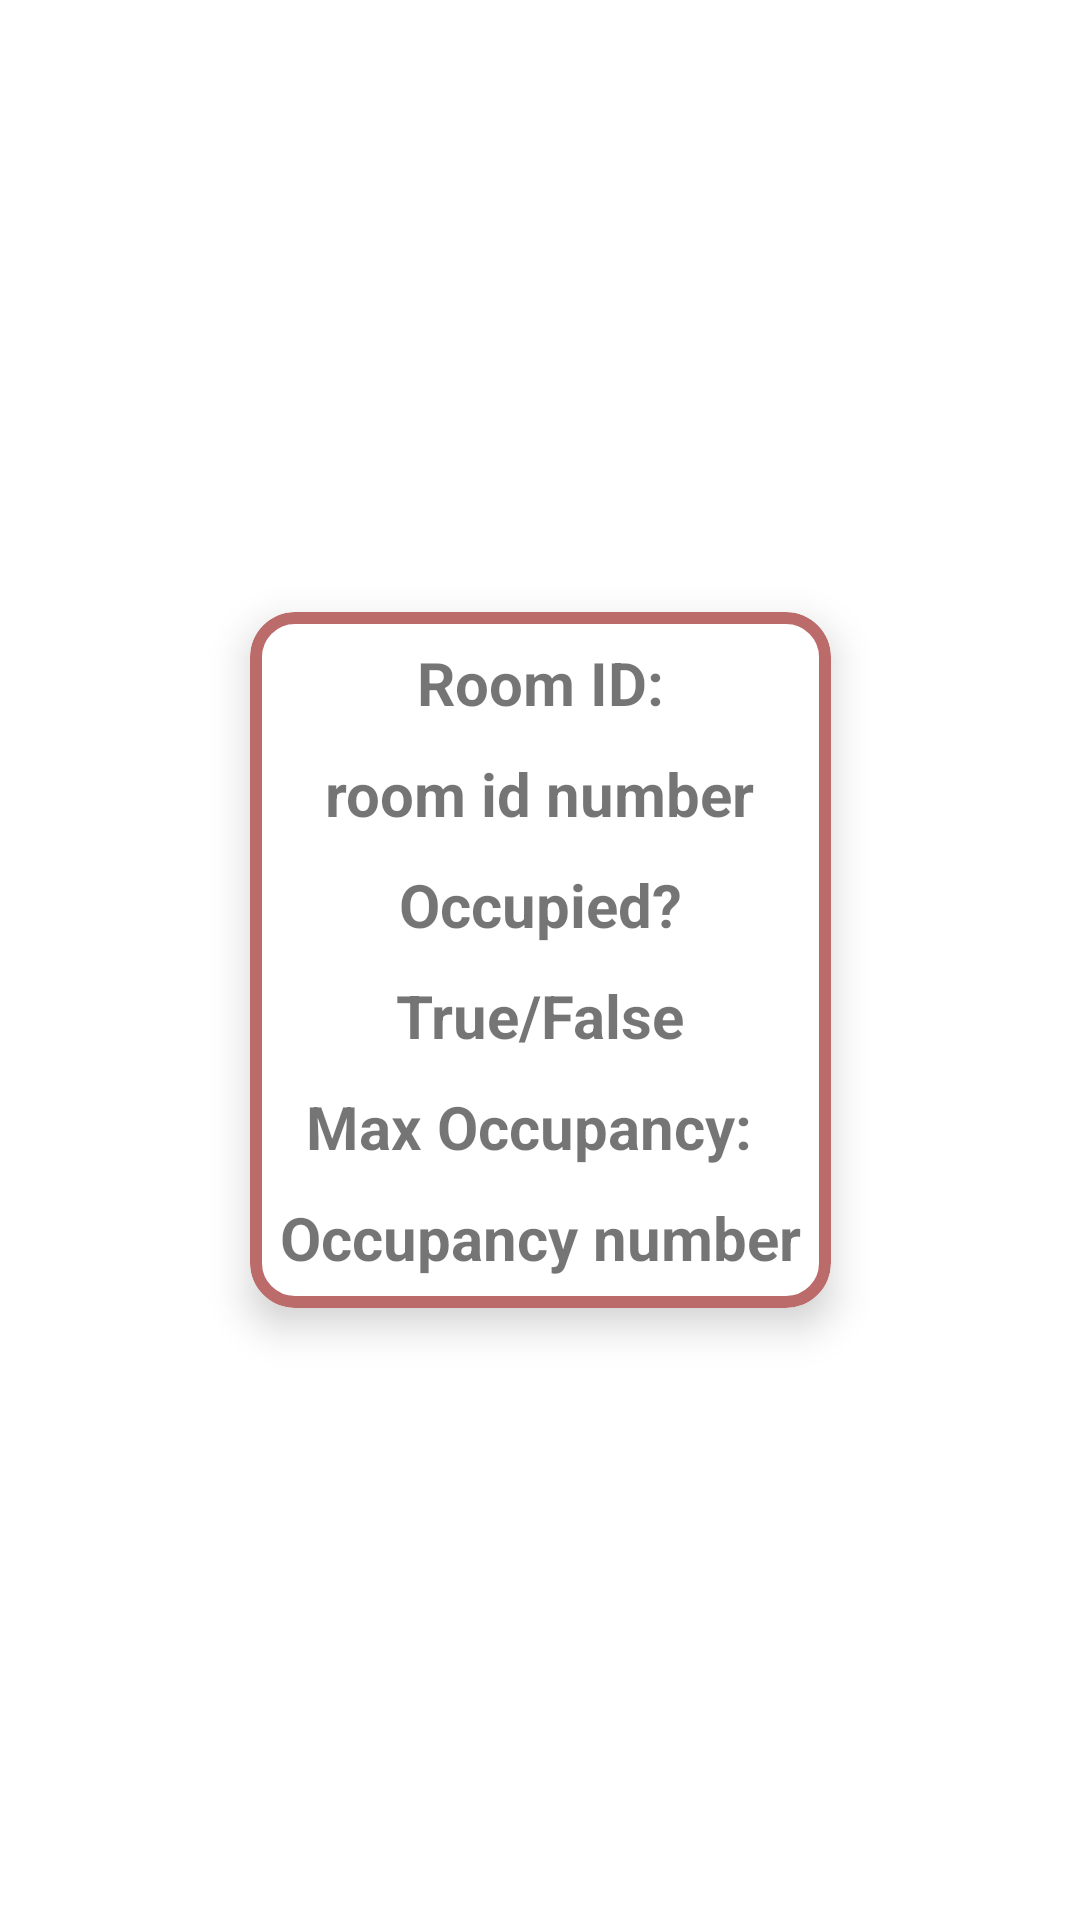

Here is an Android app screen rendered from its layout file. Give the layout XML and the strings, colors and styles it references.
<!-- AndroidManifest.xml: application theme Theme.JonathanSniderVirginMoney -->
<!-- res/layout/recycler_view_row_meeting_room.xml -->
<?xml version="1.0" encoding="utf-8"?>
<androidx.constraintlayout.widget.ConstraintLayout xmlns:android="http://schemas.android.com/apk/res/android"
    xmlns:app="http://schemas.android.com/apk/res-auto"
    xmlns:tools="http://schemas.android.com/tools"
    android:layout_width="match_parent"
    android:layout_height="wrap_content">
    <com.google.android.material.card.MaterialCardView
        android:layout_width="wrap_content"
        android:layout_height="wrap_content"
        android:layout_marginTop="15dp"
        android:layout_marginBottom="15dp"
        android:layout_marginStart="8dp"
        android:layout_marginEnd="8dp"
        app:cardBackgroundColor="@color/white"
        app:cardCornerRadius="15dp"
        app:cardElevation="8dp"
        app:strokeColor="@color/virgin_color_light"
        app:strokeWidth="4dp"
        app:layout_constraintBottom_toBottomOf="parent"
        app:layout_constraintLeft_toLeftOf="parent"
        app:layout_constraintRight_toRightOf="parent"
        app:layout_constraintTop_toTopOf="parent" >

        <androidx.constraintlayout.widget.ConstraintLayout
            android:layout_width="match_parent"
            android:layout_height="wrap_content">


            <TextView
                android:id="@+id/room_id"
                android:layout_width="wrap_content"
                android:layout_height="wrap_content"
                android:layout_margin="10dp"
                android:text="@string/room_id"
                android:textSize="20sp"
                android:textStyle="bold"
                app:layout_constraintEnd_toEndOf="parent"
                app:layout_constraintStart_toStartOf="parent"
                app:layout_constraintTop_toTopOf="parent" />
            <TextView
                android:id="@+id/room_id_number"
                android:layout_width="wrap_content"
                android:layout_height="wrap_content"
                android:layout_margin="10dp"
                android:text="@string/room_id_number"
                android:textSize="20sp"
                android:textStyle="bold"
                app:layout_constraintEnd_toEndOf="parent"
                app:layout_constraintStart_toStartOf="parent"
                app:layout_constraintTop_toBottomOf="@id/room_id" />
            <TextView
                android:id="@+id/room_is_occupied"
                android:layout_width="wrap_content"
                android:layout_height="wrap_content"
                android:layout_margin="10dp"
                android:text="@string/room_occupied_status"
                android:textSize="20sp"
                android:textStyle="bold"
                app:layout_constraintEnd_toEndOf="parent"
                app:layout_constraintStart_toStartOf="parent"
                app:layout_constraintTop_toBottomOf="@id/room_id_number" />

            <TextView
                android:id="@+id/room_boolean"
                android:layout_width="wrap_content"
                android:layout_height="wrap_content"
                android:layout_margin="10dp"
                android:text="@string/room_boolean"
                android:textSize="20sp"
                android:textStyle="bold"
                app:layout_constraintEnd_toEndOf="parent"
                app:layout_constraintStart_toStartOf="parent"
                app:layout_constraintTop_toBottomOf="@id/room_is_occupied" />

            <TextView
                android:id="@+id/room_occupancy_max"
                android:layout_width="wrap_content"
                android:layout_height="wrap_content"
                android:layout_margin="10dp"
                android:text="@string/room_occupancy_max"
                android:textSize="20sp"
                android:textStyle="bold"
                app:layout_constraintBottom_toBottomOf="parent"
                app:layout_constraintEnd_toEndOf="parent"
                app:layout_constraintHorizontal_bias="0.347"
                app:layout_constraintStart_toStartOf="parent"
                app:layout_constraintTop_toBottomOf="@id/room_boolean"
                app:layout_constraintVertical_bias="0.0" />

            <TextView
                android:id="@+id/room_occupancy_max_number"
                android:layout_width="wrap_content"
                android:layout_height="wrap_content"
                android:text="@string/room_occupancy_max_number"
                android:textSize="20sp"
                android:textStyle="bold"
                android:layout_margin="10dp"
                app:layout_constraintBottom_toBottomOf="parent"
                app:layout_constraintEnd_toEndOf="parent"
                app:layout_constraintStart_toStartOf="parent"
                app:layout_constraintTop_toBottomOf="@+id/room_occupancy_max" />


        </androidx.constraintlayout.widget.ConstraintLayout>

    </com.google.android.material.card.MaterialCardView>



</androidx.constraintlayout.widget.ConstraintLayout>
<!-- resources referenced by this layout -->
<resources>
  <color name="virgin_color_light">#BC6B6B</color>
  <color name="white">#FFFFFFFF</color>
  <string name="room_boolean">True/False</string>
  <string name="room_id">Room ID:</string>
  <string name="room_id_number">room id number</string>
  <string name="room_occupancy_max">Max Occupancy:</string>
  <string name="room_occupancy_max_number">Occupancy number</string>
  <string name="room_occupied_status">Occupied?</string>
  <style name="Theme.JonathanSniderVirginMoney" parent="Theme.MaterialComponents.DayNight.DarkActionBar">
          
          <item name="colorPrimary">@color/virgin_color</item>
          <item name="colorPrimaryVariant">@color/virgin_color_dark</item>
          <item name="colorOnPrimary">@color/white</item>
          
          <item name="colorSecondary">@color/virgin_color_light</item>
          <item name="colorSecondaryVariant">@color/teal_700</item>
          <item name="colorOnSecondary">@color/black</item>
          
          <item name="android:statusBarColor">?attr/colorPrimaryVariant</item>
          
      </style>
  <color name="virgin_color">#C40202</color>
  <color name="virgin_color_dark">#940000</color>
  <color name="teal_700">#FF018786</color>
  <color name="black">#FF000000</color>
</resources>
